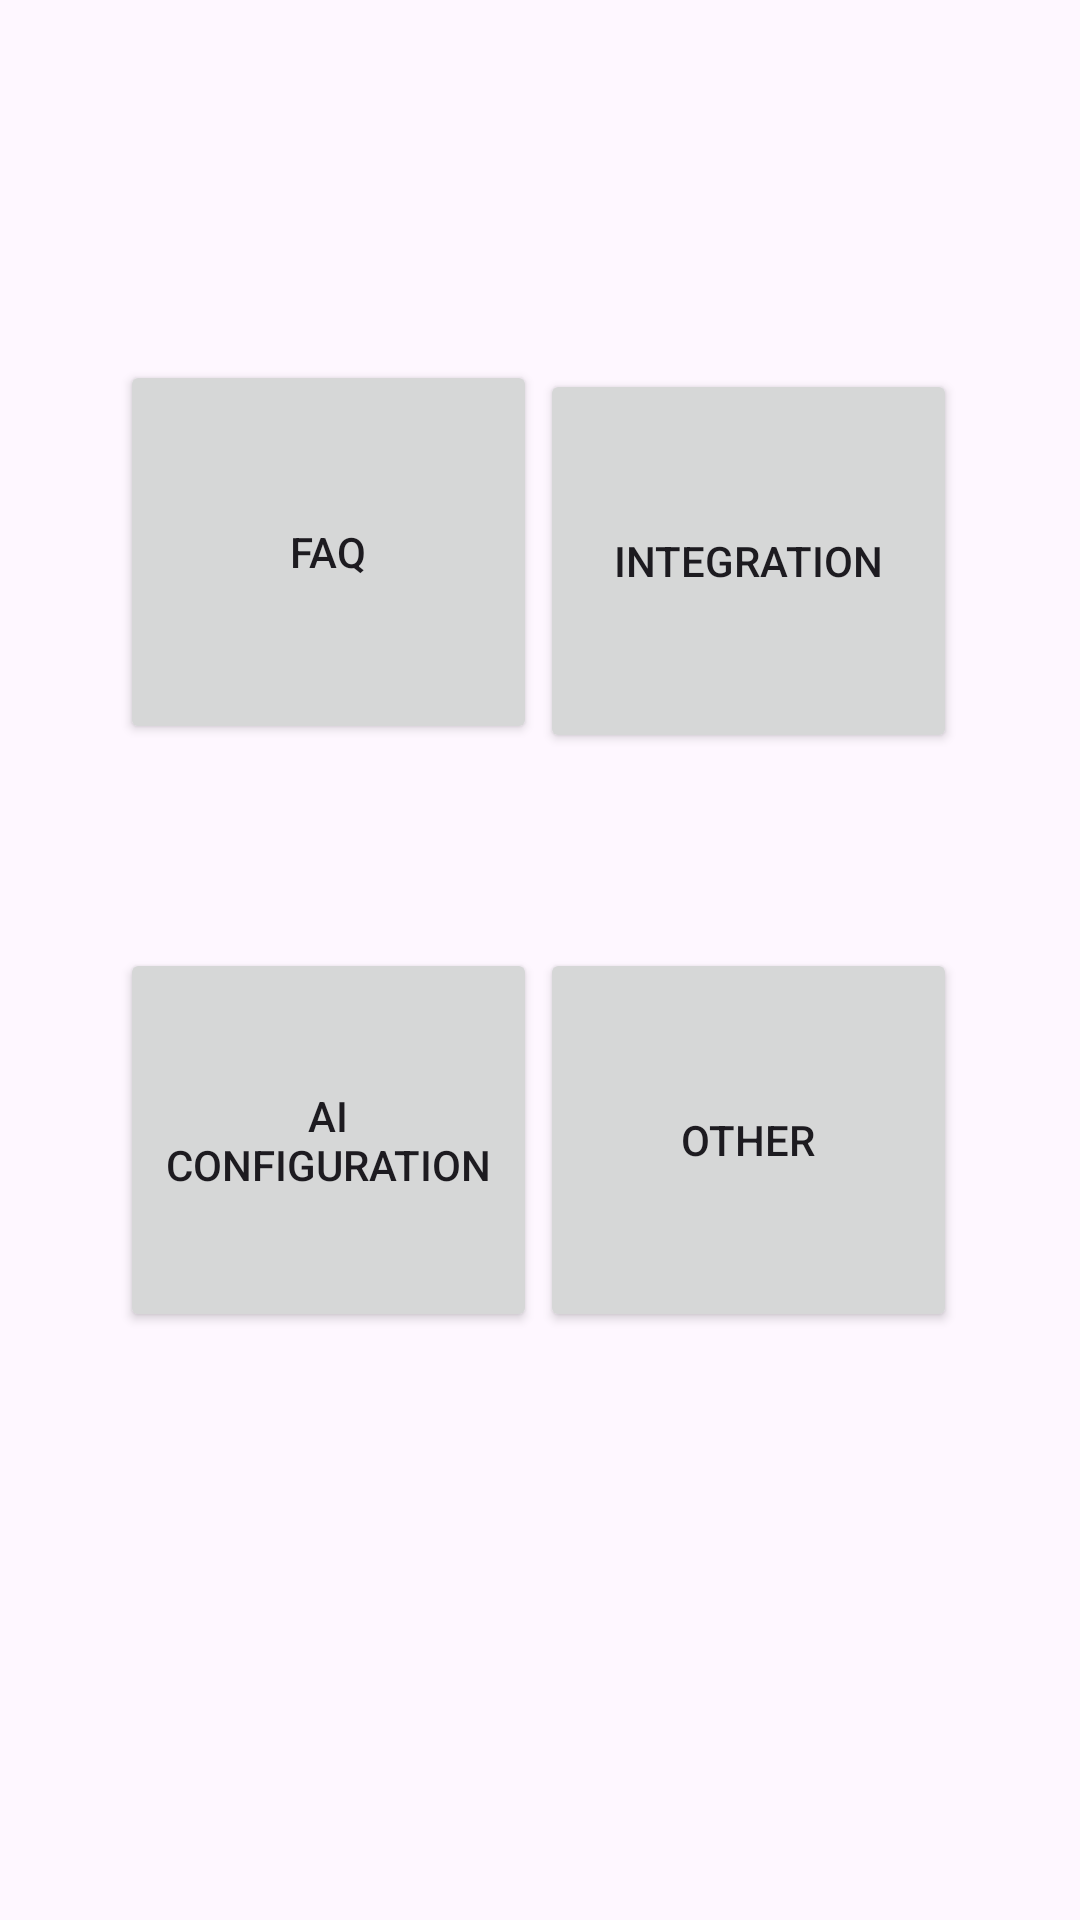

Produce the Android XML layout that renders to this screen, including the resource entries it uses.
<!-- AndroidManifest.xml: application theme Theme.UIPrototype -->
<!-- res/layout/activity_settings.xml -->
<?xml version="1.0" encoding="utf-8"?>
<androidx.constraintlayout.widget.ConstraintLayout xmlns:android="http://schemas.android.com/apk/res/android"
    xmlns:app="http://schemas.android.com/apk/res-auto"
    xmlns:tools="http://schemas.android.com/tools"
    android:layout_width="match_parent"
    android:layout_height="match_parent"
    tools:context=".SettingsActivity">


    <Button
        android:id="@+id/faq"
        android:layout_width="139dp"
        android:layout_height="128dp"
        android:layout_marginStart="40dp"
        android:layout_marginTop="120dp"
        android:text="FAQ"
        app:layout_constraintStart_toStartOf="parent"
        app:layout_constraintTop_toTopOf="parent" />

    <Button
        android:id="@+id/config"
        android:layout_width="139dp"
        android:layout_height="128dp"
        android:layout_marginStart="40dp"
        android:layout_marginTop="316dp"
        android:text="AI Configuration"
        app:layout_constraintStart_toStartOf="parent"
        app:layout_constraintTop_toTopOf="parent" />

    <Button
        android:id="@+id/integration"
        android:layout_width="139dp"
        android:layout_height="128dp"
        android:layout_marginTop="123dp"
        android:layout_marginEnd="41dp"
        android:text="Integration"
        app:layout_constraintEnd_toEndOf="parent"
        app:layout_constraintTop_toTopOf="parent" />

    <Button
        android:id="@+id/other"
        android:layout_width="139dp"
        android:layout_height="128dp"
        android:layout_marginTop="316dp"
        android:layout_marginEnd="41dp"
        android:text="Other"
        app:layout_constraintEnd_toEndOf="parent"
        app:layout_constraintTop_toTopOf="parent" />
</androidx.constraintlayout.widget.ConstraintLayout>
<!-- resources referenced by this layout -->
<resources>
  <style name="Theme.UIPrototype" parent="Base.Theme.UIPrototype" />
  <style name="Base.Theme.UIPrototype" parent="Theme.Material3.DayNight">
          
          
      </style>
</resources>
